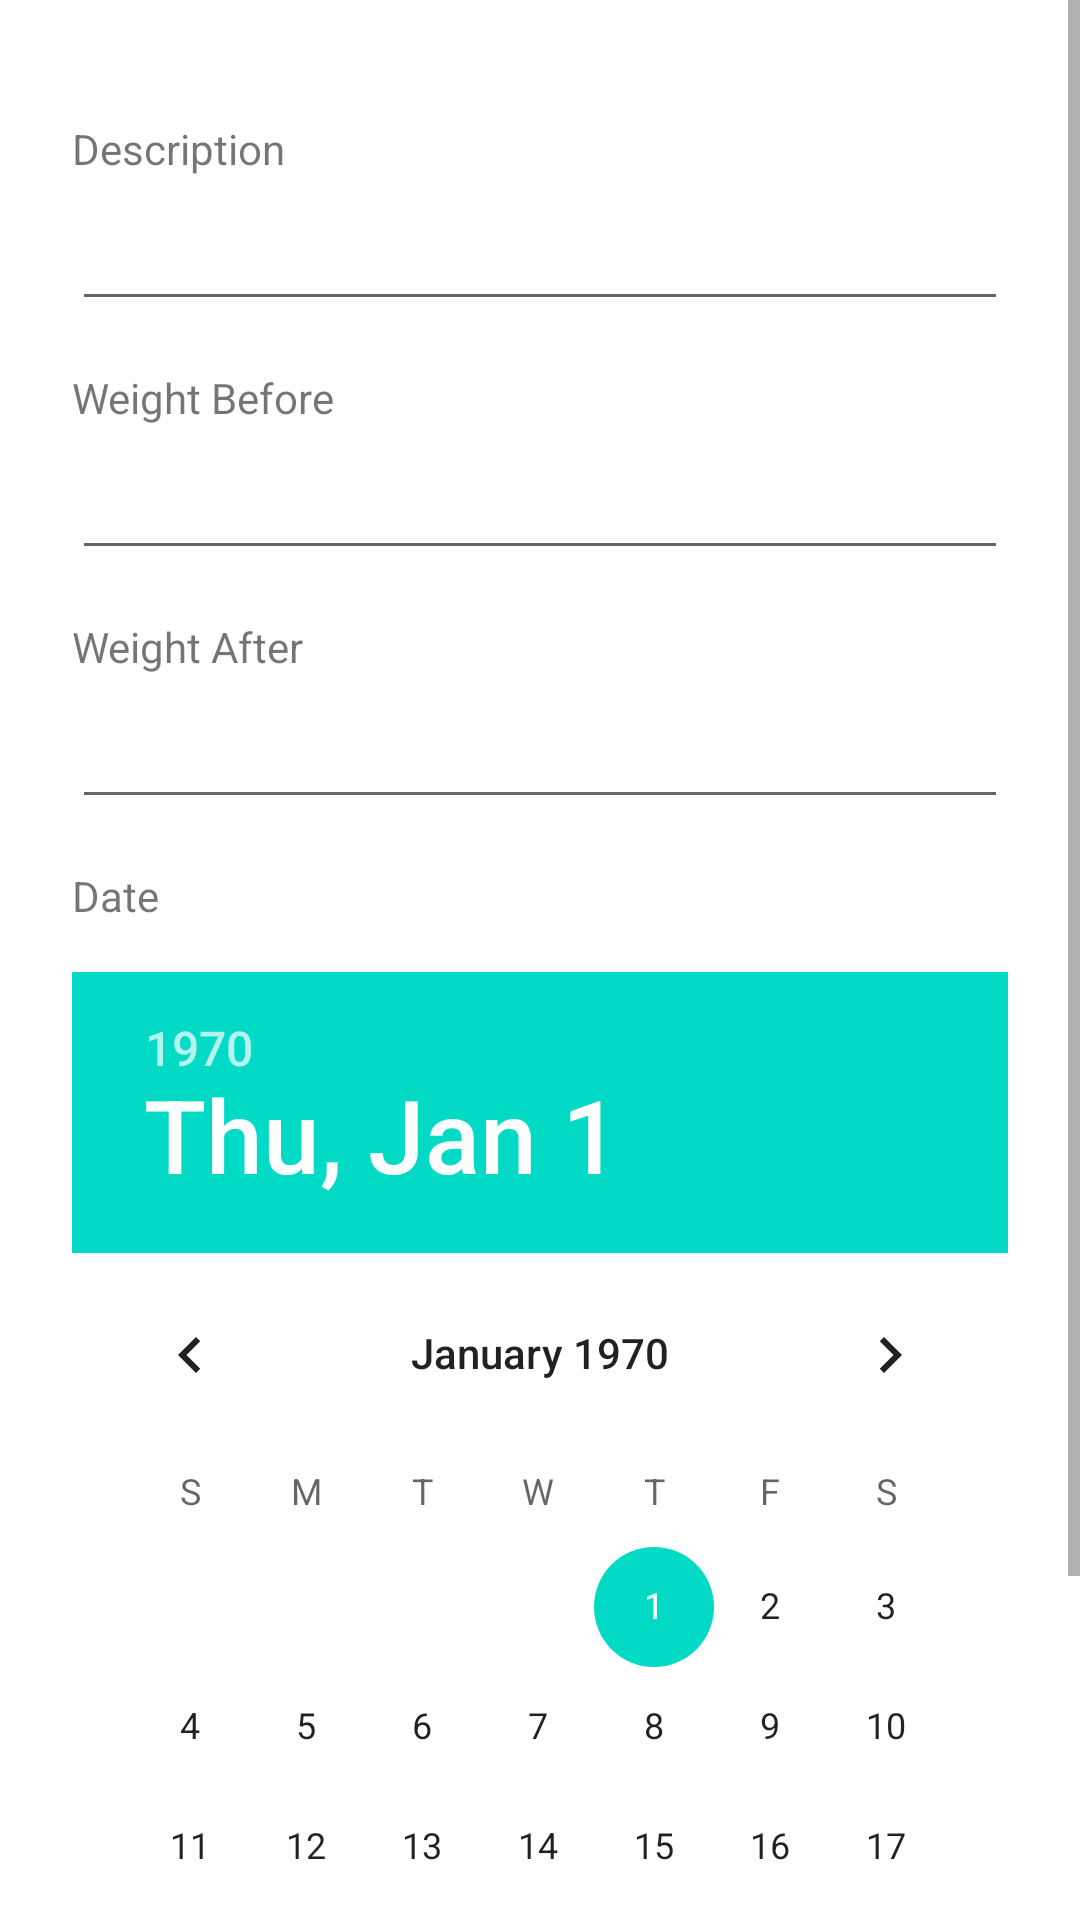

Reconstruct the res/layout file that produces this screen, plus the resources it refers to.
<!-- AndroidManifest.xml: application theme Theme.ESZN -->
<!-- res/layout/dialog_new_diary_item.xml -->
<?xml version="1.0" encoding="utf-8"?>
<ScrollView xmlns:android="http://schemas.android.com/apk/res/android"
    android:layout_width="match_parent"
    android:layout_height="match_parent">

    <LinearLayout
        android:layout_width="match_parent"
        android:layout_height="match_parent"
        android:orientation="vertical"
        android:padding="24dip">

        <TextView
            android:layout_width="wrap_content"
            android:layout_height="wrap_content"
            android:layout_marginTop="16dip"
            android:text="@string/description" />

        <EditText
            android:id="@+id/etDescription"
            android:layout_width="match_parent"
            android:layout_height="wrap_content"
            android:minHeight="48dp" />

        <TextView
            android:layout_width="wrap_content"
            android:layout_height="wrap_content"
            android:layout_marginTop="16dip"
            android:text="@string/weightBef" />

        <EditText
            android:id="@+id/etWeightBef"
            android:layout_width="match_parent"
            android:layout_height="wrap_content"
            android:inputType="numberDecimal"
            android:minHeight="48dp" />

        <TextView
            android:layout_width="wrap_content"
            android:layout_height="wrap_content"
            android:layout_marginTop="16dip"
            android:text="@string/weightAft" />

        <EditText
            android:id="@+id/etWeightAft"
            android:layout_width="match_parent"
            android:layout_height="wrap_content"
            android:inputType="numberDecimal"
            android:minHeight="48dp" />

        <TextView
            android:layout_width="wrap_content"
            android:layout_height="wrap_content"
            android:layout_marginTop="16dip"
            android:text="@string/date" />

        <DatePicker
            android:id="@+id/dpDate"
            android:layout_width="wrap_content"
            android:layout_height="wrap_content"
            android:layout_marginTop="16dip"
            android:datePickerMode="calendar" />

    </LinearLayout>
</ScrollView>
<!-- resources referenced by this layout -->
<resources>
  <string name="date">Date</string>
  <string name="description">Description</string>
  <string name="weightAft">Weight After</string>
  <string name="weightBef">Weight Before</string>
  <style name="Theme.ESZN" parent="Theme.MaterialComponents.DayNight.DarkActionBar">
          
          <item name="colorPrimary">@color/purple_500</item>
          <item name="colorPrimaryVariant">@color/purple_700</item>
          <item name="colorOnPrimary">@color/white</item>
          
          <item name="colorSecondary">@color/teal_200</item>
          <item name="colorSecondaryVariant">@color/teal_700</item>
          <item name="colorOnSecondary">@color/black</item>
          
          <item name="android:statusBarColor" tools:targetApi="l">?attr/colorPrimaryVariant</item>
          
          <item name="android:windowAnimationStyle">@style/CustomActivityAnimation</item>
          <item name="windowActionBar">false</item>
          <item name="windowNoTitle">true</item>
      </style>
  <color name="purple_500">#FF6200EE</color>
  <color name="purple_700">#FF3700B3</color>
  <color name="white">#FFFFFFFF</color>
  <color name="teal_200">#FF03DAC5</color>
  <color name="teal_700">#FF018786</color>
  <color name="black">#FF000000</color>
  <style name="CustomActivityAnimation" parent="@android:style/Animation.Activity">
          <item name="android:activityOpenEnterAnimation">@anim/slide_in_right</item>
          <item name="android:activityOpenExitAnimation">@anim/slide_out_left</item>
          <item name="android:activityCloseEnterAnimation">@anim/slide_in_left</item>
          <item name="android:activityCloseExitAnimation">@anim/slide_out_right</item>
      </style>
</resources>
